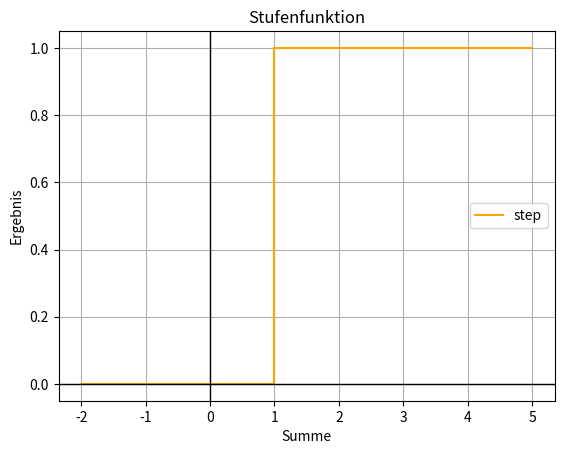

Write the Python code that produced this figure.
# Grafische Darstellung
import matplotlib.pyplot as plt
# Ganz wichtig, sonst wird der Plot nicht angezeigt
# %matplotlib inline
def entscheidung( summe ):
    """ Berechnung der Entscheidung zum Wert summe
    Input: summe
    Output: 1, falls summe >= 1,
    0 sonst
    """
    if summe >= 1:
        return 1
    else:
        return 0
#------------------------------
# x-Werte des Graphen
x = [-2,-1,0,0.999,1,2,5]
# y-Werte mit der Funktion entscheidung berechnen und mithilfe
# einer List Comprehension eine neue Liste erzeugen (siehe Anhang A)
y = [ entscheidung(i) for i in x ]
# print(y)
# Erzeugen des Graphen mit einer orangefarbigen Stufe und der Bezeichnung step
plt.step(x, y, color='Orange', label='step')

# Die Achsen setzen
plt.grid(True)
# Die horizontale und vertikale 0-Achse etwas dicker in Schwarz zeichnen
plt.axhline(0, color='black', lw=1)
plt.axvline(0, color='black', lw=1)

# Achsenbeschriftung und Titel
plt.xlabel('Summe')
plt.ylabel('Ergebnis')
plt.title('Stufenfunktion')

# Legendenplatzierung festlegen
plt.legend(loc='center right')

# Den Graphen anzeigen
plt.show()
